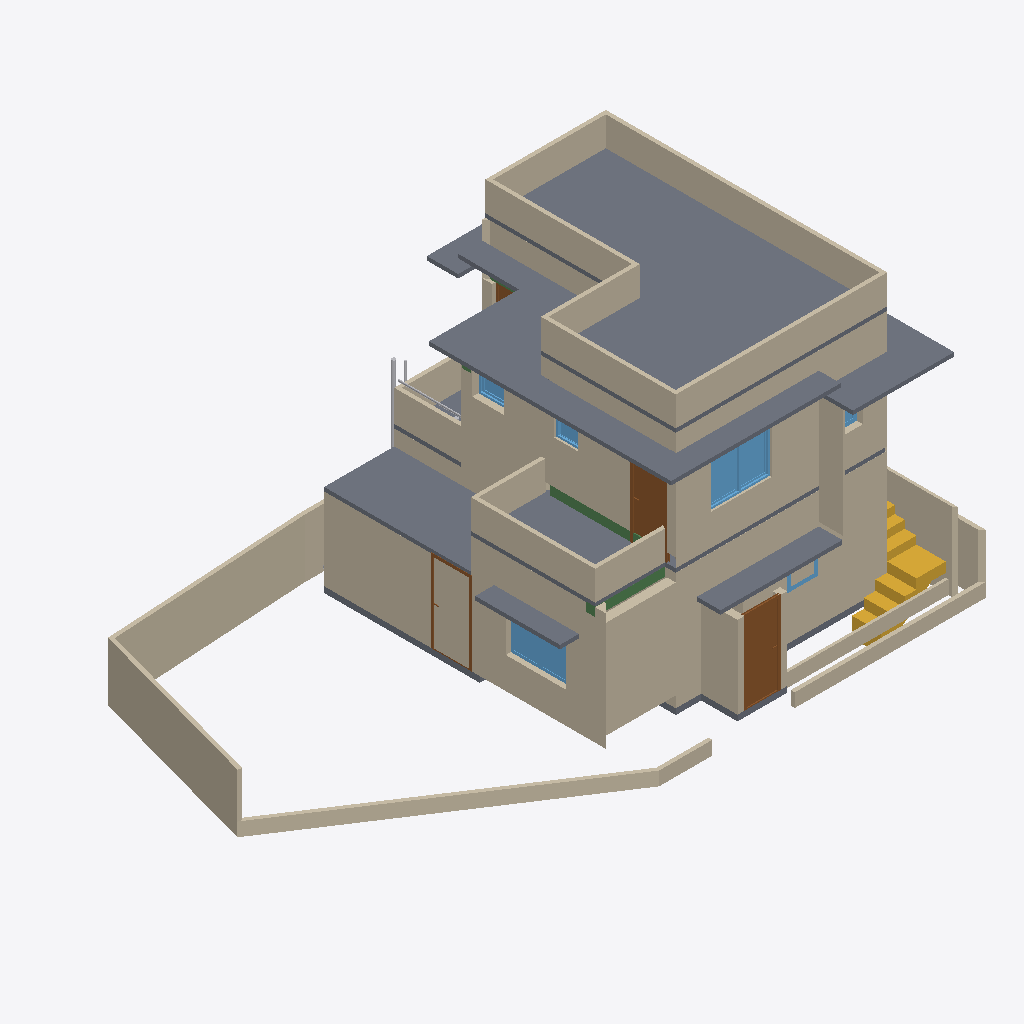
Isometric view of an IFC building model (IFC-SPF (STEP), schema IFC4X3, length unit metre), seen from the south-west, elements coloured by IFC class: 39 walls (beige), 10 slabs (grey), 6 windows (light blue), 4 doors (brown), 3 beams (green), 3 other elements (light grey), 2 stairs (yellow).
Extent 14.9 m × 9.4 m × 7.7 m (x, y, z). Storeys (3): GF at 0.00 m; FF at 0.00 m; 00 at 0.00 m. Elements (172): 89 IfcWall, 18 IfcWindow, 14 IfcSlab, 13 IfcPipeSegment, 11 IfcFurniture, 10 IfcDoor, 6 IfcBeam, 4 IfcSanitaryTerminal, 3 IfcPipeFitting, 3 IfcStair, 1 IfcFlowInstrument.

HEADER;
FILE_DESCRIPTION(('ViewDefinition[DesignTransferView]'),'2;1');
FILE_NAME('Balan.ifc','2026-03-27T15:46:12+05:30',(''),(''),'IfcOpenShell 0.8.5-alpha260121','Bonsai 0.8.5-alpha260121-84d55d8','Nobody');
FILE_SCHEMA(('IFC4X3'));
ENDSEC;
DATA;
#1=IFCPROJECT('0fKeD_Ru58bOtK7U1uNlS3',$,'My Project',$,$,$,$,(#14,#26),#9);
#31=IFCSITE('01QslrvB9BRPsk6n6XR8aP',$,'My Site',$,$,#54,$,$,$,$,$,$,$,$);
#5966=IFCSITE('0qwiMYZ3f0vP4DqMJ3XU4j',$,'Plane',$,$,#5980,#5975,$,$,$,$,$,$,$);
#37=IFCBUILDING('1S6yHdu4b22vEqr_tDP6od',$,'My Building',$,$,#60,$,$,$,$,$,$);
#43=IFCBUILDINGSTOREY('046zvutq9CS8v$62$ctl50',$,'GF',$,$,#51451,$,$,$,$);
#4555=IFCBUILDINGSTOREY('3vMk7vERDCuQmsrnUb_7x1',$,'FF',$,$,#51201,$,$,$,$);
#5950=IFCBUILDINGSTOREY('0SAVTQ2zbEQvknbmS8cMhH',$,'00',$,$,#5965,$,$,$,$);
#34477=IFCSLAB('1LQ9kBJYT0cO3tU4$65NYb',$,'Slab',$,$,#51761,#34492,$,$);
#5871=IFCSLAB('1rgnUs3B10dg6Jwpu$0F$c',$,'Slab',$,$,#51756,#5887,$,$);
#4518=IFCWALL('3Kc$ov29nBtexQrqfxnvvH',$,'Wall',$,$,#51386,#4529,$,$);
#46260=IFCWALL('3CinFK5X1EMfDDC6THVFIz',$,'Wall',$,$,#55583,#46281,$,$);
#33314=IFCWALL('1aLuOjMLX2JQIQitayQ3oh',$,'Wall',$,$,#51566,#33345,$,$);
#14627=IFCWALL('0dVjNGKPfCOB3RRGtd8TK$',$,'Wall',$,$,#14871,#14633,$,$);
#24908=IFCWALL('24MjNTV0H6J9F9hkFOXqWn',$,'Wall',$,$,#54271,#24919,$,$);
#14501=IFCWALL('0mh4TyGqX8DB_vbBnCMhVz',$,'Wall',$,$,#14903,#14508,$,$);
#34433=IFCSLAB('0NQ0qcsSX2hw5TeLtEd7iY',$,'Slab',$,$,#51506,#34444,$,$);
#5408=IFCWALL('0eT78AP0PDcA89lMGqApKk',$,'Wall',$,$,#52573,#5419,$,$);
#46519=IFCWALL('1jKyaR$7TDBBFdHD$7guJ5',$,'Wall',$,$,#55565,#46541,$,$);
#58125=IFCWALL('1hLmNXYf18Le$D$rEHIGU7',$,'Wall',$,$,#58526,#58138,$,$);
#24938=IFCWALL('00Nrmss0n4DABX1CjebWqV',$,'Wall',$,$,#54289,#24949,$,$);
#14527=IFCWALL('1nZmwhcBr4Tf1sS_4RvmGI',$,'Wall',$,$,#14748,#14533,$,$);
#4973=IFCWALL('2yk2Uj6vD6agwiJH5zQ5vn',$,'Wall',$,$,#51396,#4984,$,$);
#11031=IFCSLAB('2pWM7wRHr4pgwiEH9VK23v',$,'Slab',$,$,#51496,#11042,$,$);
#32614=IFCWALL('2icSm3h_TCmBIX_x$UVI7H',$,'Wall',$,$,#51666,#32625,$,$);
#24878=IFCWALL('21wARJFL5CUwphFYQtWTOt',$,'Wall',$,$,#54229,#24889,$,$);
#34088=IFCWALL('3T8yEZspv5UQF7OICzTwwh',$,'Wall',$,$,#54398,#34099,$,$);
#52001=IFCWALL('3OPTjEYi570QSSaf$tlHOT',$,'Wall',$,$,#52149,#52021,$,$);
#58152=IFCWALL('2DEOmEvAf32P37k_a8iNbM',$,'Wall',$,$,#58153,#58184,$,$);
#46452=IFCSLAB('1mk7E9NuzFZf0GR14w3xW6',$,'Slab',$,$,#51321,#46469,$,$);
#18679=IFCWALL('2m$OehewnEmQyyHd7qawZv',$,'Wall',$,$,#45915,#18690,$,$);
#33745=IFCSLAB('3xgDk9LzH8Bxlv9ntsgHab',$,'Slab',$,$,#51501,#33760,$,$);
#16105=IFCWALL('2o$oxeLDj7qQ63bdcwjvwF',$,'Wall',$,$,#16166,#16116,$,$);
#24986=IFCWALL('315WwhOIL0OAhIduoTelcq',$,'Wall',$,$,#54416,#24997,$,$);
#35754=IFCDOOR('3GU1_y8d5Ex8LR4Uchm9v_',$,'Door',$,$,#55344,#44036,$,2.09999990463257,1.0,$,$,$);
#3876=IFCSTAIR('2QSxF2SA575xKkymIlX_wM',$,'Stair',$,$,#51601,#3885,$,$);
#33668=IFCWALL('3cigGCOrXD1ucvLKH93ApC',$,'Wall',$,$,#54079,#33680,$,$);
#19958=IFCWALL('0eI6rUCYH4_wXGVWA_13v5',$,'Wall',$,$,#50479,#19969,$,$);
#18561=IFCWALL('1PlJ4_Xwr88vvzYKoGnKw7',$,'Wall',$,$,#55409,#18572,$,$);
#34145=IFCWALL('3qkhGBhTP1hOAovlKXpp4Y',$,'Wall',$,$,#54448,#34156,$,$);
#16232=IFCWINDOW('2VkCdZWaLFKv3cwo8bjMYN',$,'Window',$,$,#50639,#38479,$,$,$,$,$,$);
#33861=IFCWALL('0WJzI9nwnDWvlJBHTpGAX3',$,'Wall',$,$,#51361,#33872,$,$);
#52061=IFCWALL('39WGH7AKfAuu8u0M8AjggS',$,'Wall',$,$,#52117,#52081,$,$);
#53698=IFCWALL('0PGIVZGHH7G8KWtZbC926R',$,'Wall',$,$,#55479,#53719,$,$);
#2513=IFCSLAB('3jLJIMt6vBfQ5fDJqUQ_KC',$,'Slab',$,$,#51491,#2528,$,$);
#53773=IFCSLAB('0HMu$yLJ171wVNJFKjKXRz',$,'Slab',$,$,#53821,#53788,$,$);
#49146=IFCDOOR('1_wzjNV2n9P9EL3aCp9hJ6',$,'Door',$,$,#52583,#49202,$,2.09999990463257,0.899999976158142,$,$,$);
#52150=IFCWALL('35MKXJTGH8_vi23G8spv3g',$,'Wall',$,$,#52188,#52170,$,$);
#14577=IFCWALL('09J4fKC0n35RvRODIBhAkN',$,'Wall',$,$,#14588,#14583,$,$);
#52216=IFCWINDOW('3xWIv7OD186vIAonfXeYzM',$,'Window',$,$,#52359,#52234,$,$,$,$,$,$);
#33781=IFCWALL('1SaIqyOWH21QlgtefkKgsb',$,'Wall',$,$,#51326,#33793,$,$);
#14602=IFCWALL('2dNNoHpz58_vXC9nOUrGOl',$,'Wall',$,$,#14839,#14608,$,$);
#3184=IFCWALL('3aRoNtP_r57AlqaTFNXEzi',$,'Wall',$,$,#57358,#3195,$,$);
#35574=IFCWALL('3m$WK0pCD7xADJohWBttor',$,'Wall',$,$,#54042,#35586,$,$);
#14552=IFCWALL('3O_7A5CVf9OBV_rxyyaJ$A',$,'Wall',$,$,#14780,#14558,$,$);
#3932=IFCSTAIR('2fc_PSvD53WgEGyJAS2KSK',$,'Stair',$,$,#51606,#4043,$,$);
#4092=IFCSLAB('2fFiN3tAjCBf1D4XaowWv2',$,'Slab',$,$,#51316,#4103,$,$);
#52270=IFCBEAM('2J0g2m0Zb4FOofASbS9IPr',$,'Beam',$,$,#52409,#52281,$,$);
#3548=IFCDOOR('045bj1UN99LfTdH6S2o9QK',$,'Door',$,$,#48573,#3557,$,2.09999990463257,1.0,$,$,$);
#51961=IFCBEAM('2peY$379b2SOHglZTrjcz5',$,'Beam',$,$,#51997,#51972,$,$);
#4061=IFCSLAB('0nik$8UPf72gg7IKyT2O1Y',$,'Slab',$,$,#51246,#4072,$,$);
#30949=IFCWINDOW('1b9sc1pzL1L9_Lxw0br_Wq',$,'Window',$,$,#55489,#30957,$,$,$,$,$,$);
#45513=IFCWINDOW('2xxsBpdrz7ufRY0SdL2shk',$,'Window',$,$,#52588,#48959,$,0.899999976158142,0.600000023841858,$,.SINGLE_PANEL.,$);
#44369=IFCWALL('327G7jGsjCbvqv$Cfx8qXz',$,'Wall',$,$,#51371,#44391,$,$);
#28584=IFCPIPESEGMENT('33E8Iiqz59aBGGbnivjEr2',$,'PipeSegment',$,$,#51216,#28620,$,$);
#16316=IFCWINDOW('3vFlirvAfAbOtL3$jVnd1W',$,'Window',$,$,#58820,#16348,$,$,$,$,$,$);
#4729=IFCWALL('2mcUZwO19C1PpPsXpA85u9',$,'Wall',$,$,#53370,#4740,$,$);
#28191=IFCPIPESEGMENT('3AeHlFwDz1eObGxLODQdFd',$,'PipeSegment',$,$,#51276,#28227,$,$);
#59541=IFCWALL('0p62o$58577gJrVjDnbdnt',$,'Wall',$,$,#59607,#59557,$,$);
#15979=IFCDOOR('2fsiIZyZLBtRyMcX61apDF',$,'Door',$,$,#51251,#33064,$,2.09999990463257,0.899999976158142,$,$,$);
#16274=IFCWINDOW('389cIDi$b47OaZyIgNahBy',$,'Window',$,$,#50624,#31922,$,$,$,$,$,$);
#28667=IFCPIPESEGMENT('1TeLXVRan9If6SWwbli2NE',$,'PipeSegment',$,$,#51221,#28703,$,$);
#53378=IFCBEAM('2X1q67UqH9DAmdlXJW5Pax',$,'Beam',$,$,#53806,#53389,$,$);
#58224=IFCWALL('2pUpItI0v0UwCI_xhkG4PE',$,'Wall',$,$,#58225,#58236,$,$);
#59473=IFCWALL('3EGKiS9a15BxZ4LhZnNp5k',$,'Wall',$,$,#59540,#59489,$,$);
ENDSEC;
